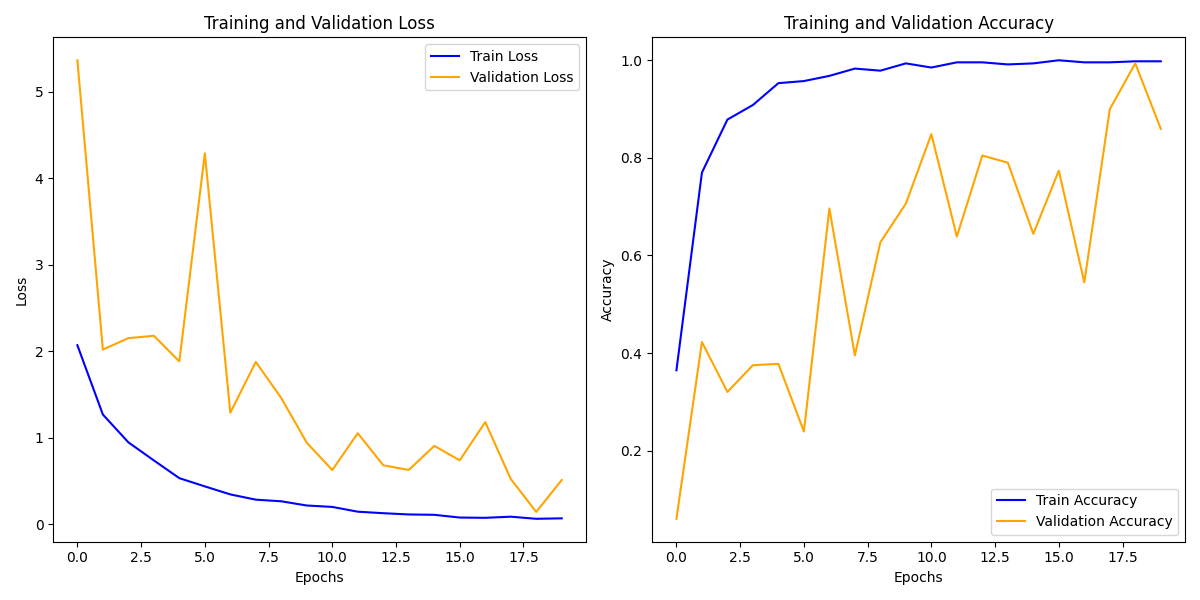

The table this chart was drawn from, first rows:
train_loss, train_acc, val_loss, val_acc
2.072, 0.3646, 5.367, 0.06022
1.27, 0.7697, 2.021, 0.4224
0.9483, 0.8785, 2.153, 0.3203
0.7392, 0.9083, 2.181, 0.375
0.5338, 0.9531, 1.884, 0.3777
0.4388, 0.9574, 4.291, 0.2391
0.3461, 0.968, 1.291, 0.6962
0.2852, 0.9829, 1.878, 0.3951
0.2663, 0.9787, 1.459, 0.6268
0.2176, 0.9936, 0.9433, 0.7062
0.2013, 0.9851, 0.6274, 0.8485
0.1462, 0.9957, 1.054, 0.6387
0.1287, 0.9957, 0.6828, 0.8047
0.1141, 0.9915, 0.6288, 0.7901
0.1102, 0.9936, 0.9071, 0.6442
0.07839, 1.0, 0.7404, 0.7737
0.07533, 0.9957, 1.182, 0.5447
0.08837, 0.9957, 0.5248, 0.8996
0.06397, 0.9979, 0.1433, 0.9936
0.06925, 0.9979, 0.5126, 0.8595
